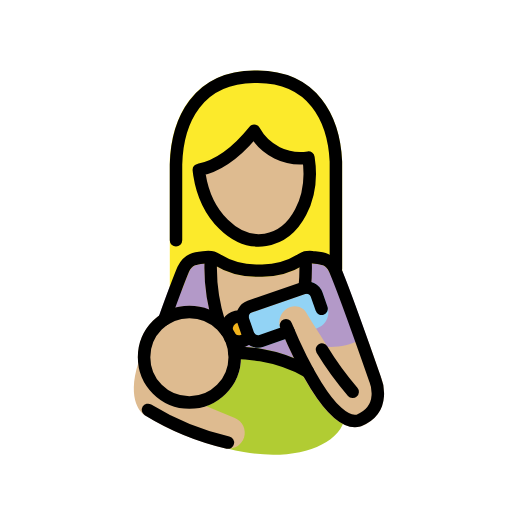
t = 0.00 s
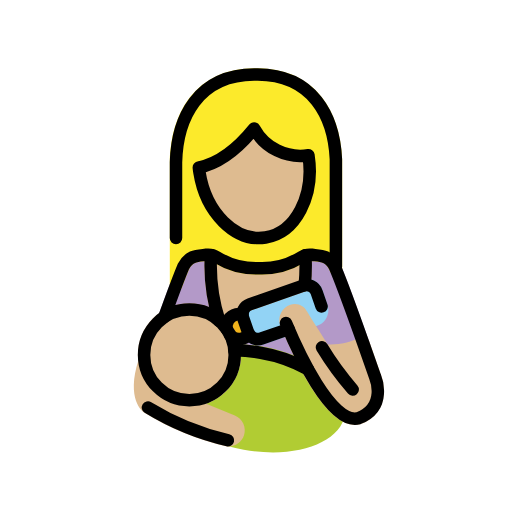
t = 0.48 s
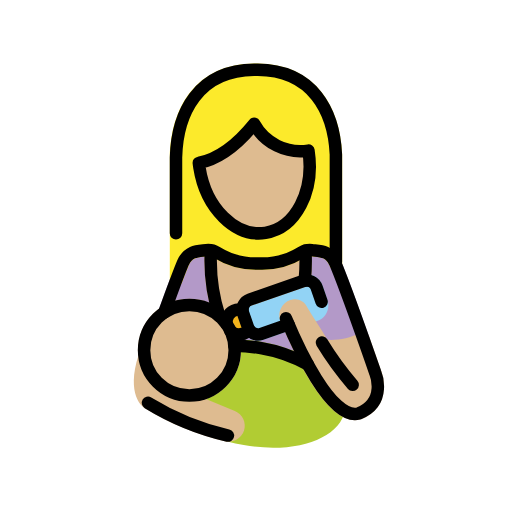
t = 1.43 s
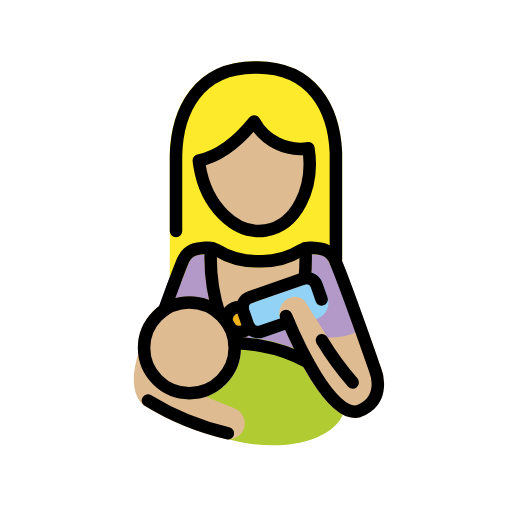
t = 1.90 s
t = 2.38 s: frame unchanged from t = 1.43 s, image omitted
t = 3.33 s: frame unchanged from t = 0.48 s, image omitted

The animated SVG that drew these frames (rendered in a browser with its animation timeline set to each time). Animation: 1 SMIL element (animateTransform=1); one cycle of 3.80 s, repeats indefinitely.

<?xml version='1.0' encoding='utf-8'?>
<svg xmlns="http://www.w3.org/2000/svg" id="emoji" viewBox="-5 -5 82 82" version="1.1" width="200" height="200" role="img">
  <title>OpenMoji: woman feeding baby: medium-light skin tone</title><g><g id="color">
    <path fill="#B399C8" d="M41.0089,54.0039H28.7462c-0.2505,0.0001-0.4919-0.0941-0.6762-0.2639l-7.4307-6.834 c-0.2967-0.2728-0.4007-0.697-0.2637-1.0761c1.4776-4.0947,2.5049-6.8242,3.0547-8.1113c0.7183-1.5602,2.3008-2.5388,4.0176-2.4844 c0.1562-0.0137,0.3105-0.0264,0.4609-0.0449c0.8209-0.0927,1.6493,0.0915,2.3535,0.5234c1.714,1.071,3.6957,1.636,5.7168,1.63 h0.9961c2.0252-0.014,4.0085-0.5777,5.7383-1.6309c0.7045-0.4311,1.5327-0.615,2.3535-0.5224 c0.15,0.0185,0.3047,0.0312,0.46,0.0449c1.6993-0.0596,3.2708,0.8986,3.9961,2.4365c1.0136,2.3682,3.1191,8.1963,4.7119,12.6777 c0.1849,0.5204-0.0871,1.0922-0.6075,1.2771c-0.0486,0.0173-0.0985,0.0308-0.1493,0.0403l-12.2832,2.32 C41.1337,53.9978,41.0714,54.0038,41.0089,54.0039z" />
    <path fill="#B1CC33" d="M36.9777,50.8835c-1.1792-0.2084-2.3708-0.3382-3.5672-0.3886c0.9485,4.4521-1.8918,8.8301-6.3439,9.7785 c-2.0886,0.445-4.2684,0.0619-6.0802-1.0685c0.6659,1.659,1.7913,3.0935,3.2442,4.1351c2.8993,2.1116,6.2588,3.5044,9.8017,4.0635 c1.5463,0.2793,3.1143,0.4218,4.6856,0.4258c6.14,0,10.8838-2.3282,11.5488-6.0537C51.0919,57.1433,45.254,52.3591,36.9777,50.8835 z" />
    <path fill="#92D3F5" d="M36.3234,50.6836c-1.1487-0.0002-2.1716-0.7269-2.55-1.8115l-0.79-2.2754 c-0.4858-1.4062,0.2575-2.9403,1.6621-3.4307l8.583-2.9795c1.406-0.4877,2.9414,0.2557,3.4307,1.6612l0.79,2.2773 c0.4864,1.406-0.2572,2.9404-1.6621,3.43l-8.583,2.98C36.9209,50.6335,36.6232,50.6838,36.3234,50.6836z" />
    <circle cx="33.2779" cy="47.6834" r="2" fill="#F1B31C" />
  </g>
  <g id="skin">
    <path fill="#debb90" d="M25.3321,60.4707c-4.5602,0-8.2569-3.6967-8.2569-8.2569s3.6967-8.2569,8.2569-8.2569 c4.5602,0,8.2569,3.6967,8.2569,8.2569c0,0,0,0.0001,0,0.0001C33.5838,56.7719,29.8901,60.4655,25.3321,60.4707z" />
    <path fill="#debb90" d="M56.0392,55.4707c0,0-0.8418-2.415-1.9424-5.5088c-0.0161-0.0303-0.0338-0.0598-0.0531-0.0882 c-0.0101-0.0334-0.022-0.0662-0.0358-0.0983c-0.0178-0.0292-0.0466-0.0454-0.0667-0.0721 c-0.0394-0.0523-0.084-0.1004-0.1331-0.1437c-0.0483-0.0437-0.1008-0.0823-0.1569-0.1153 c-0.0519-0.0299-0.1065-0.0549-0.163-0.0747c-0.0622-0.023-0.1267-0.0395-0.1923-0.0493c-0.0596-0.0084-0.1199-0.011-0.18-0.008 c-0.0679,0.0024-0.1353,0.012-0.2012,0.0286c-0.0318,0.0029-0.0635,0.0075-0.0949,0.0136c-0.0305,0.0161-0.06,0.0338-0.0885,0.0532 c-0.0333,0.0101-0.0661,0.022-0.0981,0.0357c-1.5917,0.815-3.3702,1.1959-5.1561,1.1044c-1.2471-2.0232-2.5471-3.9678-3.251-5.1871 c-0.4548-1.0514-1.6452-1.5723-2.7261-1.1927c-1.357,0.4551-2.0882,1.9241-1.6332,3.2811 c0.0198,0.0591,0.0417,0.1174,0.0658,0.1749c3.0694,7.3545,7.545,15.8018,11.9053,15.8018c0.2952,0,0.5892-0.0395,0.874-0.1172 c0.0185-0.005,0.0313-0.0186,0.0492-0.0245c0.02-0.0066,0.04-0.0037,0.06-0.0116c1.4602-0.5081,2.6442-1.599,3.27-3.0127 C56.6507,58.7092,56.6323,57.0088,56.0392,55.4707z" />
    <path fill="#debb90" d="M32.6124,61.9365l-8.9951-3.6992c-0.0184-0.0076-0.0378-0.0045-0.0564-0.0109 c-0.0134-0.0046-0.0227-0.0152-0.0364-0.0194c-2.3222-0.7046-4.0297-2.6853-4.3845-5.0859 c-0.0114-0.0406-0.0255-0.0804-0.0423-0.1191c-0.0172-0.0767-0.0435-0.1512-0.0783-0.2217 c-0.0357-0.0568-0.0771-0.1099-0.1236-0.1582c-0.0844-0.1218-0.2062-0.2128-0.3469-0.2591c-0.0283-0.0183-0.0575-0.035-0.0876-0.05 c-0.0065-0.0021-0.013,0-0.0195-0.0022c-0.078-0.019-0.1581-0.0281-0.2384-0.0271c-0.0546-0.007-0.1098-0.0095-0.1648-0.0074 c-0.0107,0.0014-0.0206-0.0032-0.0314-0.0014c-0.0508,0.0134-0.1004,0.0311-0.1482,0.0528 c-0.0646,0.016-0.1274,0.0384-0.1875,0.0669c-0.1034,0.0738-0.2011,0.1554-0.2922,0.2439 c-0.0457,0.0626-0.084,0.1302-0.1141,0.2016c-0.0242,0.0366-0.0458,0.0749-0.0647,0.1145 c-0.0058,0.0177-0.0093,0.0333-0.0149,0.0509l-0.0029,0.01c-2.0249,6.2905,0.6584,8.2628,0.95,8.4536 c3.9688,2.4534,8.3081,4.249,12.85,5.3174c1.3214,0.3415,2.68-0.4061,3.0987-1.7051 C34.4914,63.8101,33.8505,62.438,32.6124,61.9365z" />
    <path fill="#debb90" d="M26.8428,22.2074c0.0276,0.2543,0.0614,0.5098,0.1014,0.7664c1.02,6.52,5.7549,11.1941,10.5753,10.44 S45.42,26.7623,44.4,20.2423c-3.5124,0.5439-6.9891-1.1707-8.6957-4.2884c-2.1315,2.6425-5.1947,5.5064-8.8524,6.2527" />
    <path fill="#debb90" d="M35.3022,45.0548l8.581-2.9785c0.0347-0.0122,0.0703-0.0216,0.1065-0.0283 c0.0276-0.0052,0.0481-0.023,0.0747-0.03c0.1226-0.0357,0.2382-0.092,0.3418-0.1665c0.0552-0.0438,0.1055-0.0933,0.15-0.1479 c0.036-0.0396,0.0687-0.0822,0.0976-0.1272c0.033-0.0587,0.0598-0.1206,0.08-0.1848c0.0217-0.0553,0.0381-0.1126,0.049-0.171 c0.0034-0.0206,0.0152-0.0374,0.0171-0.0585c0.1604-1.6469,0.2002-3.3033,0.1192-4.956c-0.0251-0.0692-0.0374-0.1423-0.0362-0.2159 c-0.0133-0.0294-0.0282-0.0581-0.0446-0.0859c-0.0505-0.1205-0.122-0.231-0.2111-0.3266c-0.0406-0.0404-0.0847-0.0772-0.1316-0.11 c-0.0543-0.04-0.1125-0.0743-0.1738-0.1024c-0.1176-0.0491-0.2427-0.0778-0.37-0.085c-0.0311-0.0012-0.059-0.0148-0.09-0.0131 c-0.0345,0.0071-0.0685,0.0161-0.1019,0.027c-0.0378,0.0005-0.0755,0.0032-0.1129,0.0081 c-0.3282,0.0939-0.6422,0.2315-0.9336,0.4092c-1.7298,1.0532-3.7131,1.6169-5.7383,1.6309H35.979 c-2.0211,0.006-4.0028-0.559-5.7168-1.63c-0.3961-0.2432-0.8344-0.4099-1.292-0.4912c-0.4512-0.0774-0.896,0.1674-1.072,0.59 c-0.0083,0.0158-0.0119,0.033-0.0193,0.0493c-0.0278,0.0546-0.0502,0.1118-0.0669,0.1708c-0.0046,0.0261,0.0044,0.05,0.0019,0.0763 c-0.0107,0.0326-0.0195,0.0658-0.0263,0.0995c-0.2162,3.6968,0.2609,7.4015,1.4069,10.9229L35.3022,45.0548z" />
  </g>
  <g id="hair">
    <path fill="#fcea2b" d="M49.8032,20.8232c-0.4189-9.0351-5.4658-14.4619-13.5068-14.5166h-0.5811 c-8.2275,0.0557-13.2822,5.6739-13.5195,15.0557v19.709c0,0.0068,0.0037,0.0123,0.0039,0.0191 c0.0061,0.079,0.0219,0.1571,0.0469,0.2324c0.008,0.0505,0.0198,0.1004,0.0354,0.1491c0.0298,0.0549,0.0648,0.1069,0.1045,0.1552 c0.0323,0.0565,0.0701,0.1096,0.1129,0.1587c0.0386,0.0303,0.0793,0.0577,0.1218,0.0821c0.0632,0.0515,0.1325,0.0948,0.2064,0.1291 c0.006,0.0024,0.01,0.0076,0.0158,0.01c0.2257,0.088,0.4766,0.0859,0.7009-0.0058c0.0345-0.0142,0.0682-0.0303,0.1008-0.0485 c0.072-0.0366,0.1392-0.082,0.2-0.135c0.0296-0.0243,0.0577-0.0504,0.0842-0.078c0.0579-0.0652,0.1068-0.1378,0.1455-0.2159 c0.0146-0.0282,0.0342-0.0519,0.0462-0.0815c0.0027-0.0067,0.0078-0.0115,0.01-0.0182c0.4991-1.3242,0.8848-2.3066,1.125-2.872 c0.5733-1.1689,1.2891-1.23,2.3731-1.3252c0.1777-0.0157,0.3525-0.03,0.5234-0.0508c0.3762-0.0427,0.7556,0.0438,1.0762,0.2451 c2.035,1.2639,4.3845,1.9298,6.78,1.9219h0.9531c2.4022,0.0065,4.7582-0.6597,6.8015-1.923 c0.3209-0.2006,0.7002-0.2867,1.0762-0.2441c0.1708,0.02,0.3457,0.0351,0.5234,0.0508c1.084,0.0947,1.8,0.1562,2.3506,1.2734 l0.165,0.3975l0.0032,0.0047c0.0505,0.1218,0.1246,0.2324,0.218,0.3254c0.0083,0.0081,0.02,0.0112,0.0282,0.019 c0.1833,0.1695,0.4224,0.2659,0.672,0.271l0.0044,0.001c0.126-0.0261,0.2523-0.0508,0.3789-0.0743l0.0046-0.0031 c0.1215-0.0502,0.2318-0.1239,0.3247-0.2169c0.0209-0.0275,0.0403-0.0562,0.0579-0.0859c0.0628-0.07,0.1154-0.1486,0.156-0.2334 c0.0504-0.121,0.0765-0.2508,0.0769-0.3819l0.001-0.0045L49.8032,20.8232z M37.5195,33.4138 c-4.8204,0.7541-9.5554-3.92-10.5753-10.44c-0.04-0.2566-0.0738-0.512-0.1014-0.7664l0.0092-0.0009 c3.6577-0.7463,6.7209-3.6102,8.8524-6.2527c1.7066,3.1177,5.1833,4.8323,8.6957,4.2884 C45.42,26.7623,42.3399,32.6597,37.5195,33.4138z" />
  </g>
  <g id="line">
    <path fill="none" stroke="#000000" stroke-linecap="round" stroke-linejoin="round" stroke-width="2" d="M26.8428,22.2074 c0.0276,0.2543,0.0614,0.5098,0.1014,0.7664c1.02,6.52,5.7549,11.1941,10.5753,10.44S45.42,26.7623,44.4,20.2423 c-3.5124,0.5439-6.9891-1.1707-8.6957-4.2884c-2.1315,2.6425-5.1947,5.5064-8.8524,6.2527z" />
    <path fill="none" stroke="#000000" stroke-linecap="round" stroke-linejoin="round" stroke-width="2" d="M48.7954,38.1114V20.8693 c-0.32-6.9079-3.6992-13.5032-12.5083-13.5627h-0.5742c-9.0183,0.0609-12.3458,6.9719-12.526,14.0555V33.49" />
    <path fill="none" stroke="#000000" stroke-linecap="round" stroke-linejoin="round" stroke-width="2" d="M43.8047,41.0662 c0.1548-1.5954,0.1938-3.1999,0.1166-4.8009" />
    <path fill="none" stroke="#000000" stroke-linecap="round" stroke-linejoin="round" stroke-width="2" d="M28.7853,36.2653 c-0.2007,3.5568,0.2552,7.1202,1.3447,10.512" />
    <path fill="none" stroke="#000000" stroke-linecap="round" stroke-linejoin="round" stroke-width="2" d="M21.3154,46.17 c1.2325-3.4161,2.4138-6.6069,3.0343-8.0586c0.9436-1.9239,2.4321-1.7805,3.6765-1.9283c0.5984-0.0686,1.2025,0.0662,1.7149,0.3828 c1.8808,1.1622,4.048,1.7775,6.2589,1.7771h0.9747c2.2109,0.0004,4.3781-0.6149,6.2589-1.7771 c0.5124-0.3166,1.1165-0.4514,1.7149-0.3828c1.2444,0.1478,2.7329,0.0044,3.6765,1.9283c1.65,3.86,6.47,17.6883,6.47,17.6883 s1.9655,4.6809-2.6193,6.5336l-0.0256,0.01c-4.3985,1.1911-9.8744-10.9633-11.6493-15.2351" />
    <circle cx="25.332" cy="52.2139" r="7.257" fill="none" stroke="#000000" stroke-linecap="round" stroke-linejoin="round" stroke-width="2" />
    <path fill="none" stroke="#000000" stroke-linecap="round" stroke-linejoin="round" stroke-width="2" d="M18.7,60.646 c3.9547,2.4286,8.2777,4.1986,12.8,5.2409" />
    <path fill="none" stroke="#000000" stroke-linecap="round" stroke-linejoin="round" stroke-width="2" d="M41.2136,48.0844 L36.8761,49.59c-0.8845,0.3041-1.8485-0.1631-2.1578-1.0458l-0.79-2.2759c-0.3044-0.8845,0.1628-1.8487,1.0457-2.1578 l8.5828-2.9794c0.8845-0.3041,1.8485,0.1631,2.1578,1.0458l0.79,2.2759" />
    <path fill="none" stroke="#000000" stroke-linecap="round" stroke-linejoin="round" stroke-width="2" d="M32.552,51.4807 c1.4253,0.0167,2.8467,0.1519,4.2495,0.4043c2.6408,0.4457,5.1862,1.339,7.5264,2.6413" />
    <path fill="none" stroke="#000000" stroke-linecap="round" stroke-linejoin="round" stroke-width="2" d="M46.5572,50.9868 c1.4492,2.3905,3.0979,4.6542,4.9284,6.7669" />
    <path fill="none" stroke="#000000" stroke-linecap="round" stroke-linejoin="round" stroke-width="2" d="M31.3262,48.1222 c-0.2415-1.0788,0.4373-2.149,1.5161-2.3905c0.3292-0.0737,0.6718-0.063,0.9957,0.0312" />
    <path fill="none" stroke="#000000" stroke-linecap="round" stroke-linejoin="round" stroke-width="2" d="M34.88,48.8811 c-0.6614,0.8846-1.9147,1.0656-2.7994,0.4042c-0.0602-0.045-0.1179-0.0935-0.1727-0.145" />
  </g>
<animateTransform attributeName="transform" type="translate" values="0 0;0 -1.5;0 0" dur="3.8s" repeatCount="indefinite" /></g></svg>
